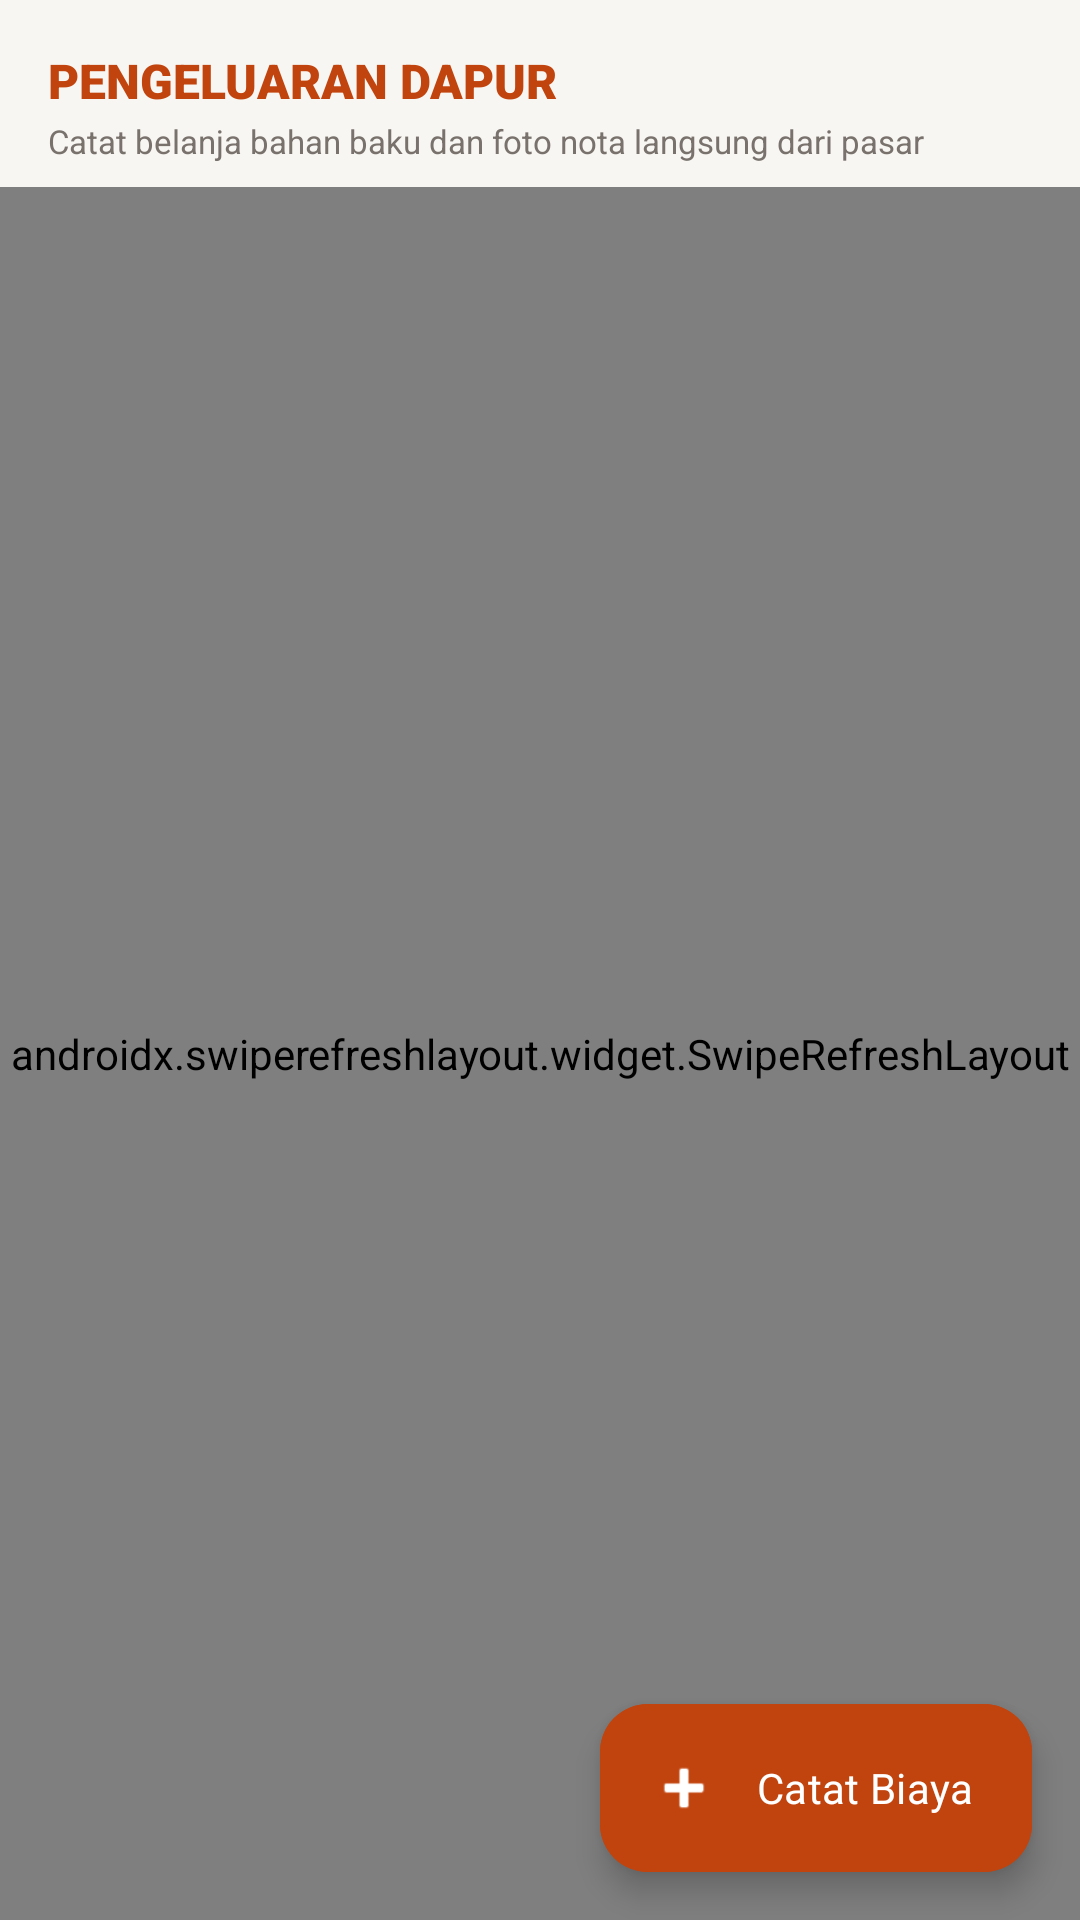

Write the Android layout XML for this screen, with the resource values it uses.
<!-- AndroidManifest.xml: application theme Theme.YansFood -->
<!-- res/layout/fragment_expense.xml -->
<?xml version="1.0" encoding="utf-8"?>
<androidx.coordinatorlayout.widget.CoordinatorLayout xmlns:android="http://schemas.android.com/apk/res/android"
    xmlns:app="http://schemas.android.com/apk/res-auto"
    xmlns:tools="http://schemas.android.com/tools"
    android:id="@+id/layoutExpenseRoot"
    android:layout_width="match_parent"
    android:layout_height="match_parent"
    android:background="@color/bg_screen">

    <LinearLayout
        android:layout_width="match_parent"
        android:layout_height="match_parent"
        android:orientation="vertical">

        
        <LinearLayout
            android:layout_width="match_parent"
            android:layout_height="wrap_content"
            android:orientation="vertical"
            android:paddingHorizontal="@dimen/space_16"
            android:paddingTop="@dimen/space_16"
            android:paddingBottom="@dimen/space_8">

            <TextView
                android:layout_width="wrap_content"
                android:layout_height="wrap_content"
                android:fontFamily="sans-serif-black"
                android:text="PENGELUARAN DAPUR"
                android:textColor="@color/brand_primary"
                android:textSize="@dimen/text_lg" />

            <TextView
                android:layout_width="wrap_content"
                android:layout_height="wrap_content"
                android:layout_marginTop="2dp"
                android:fontFamily="sans-serif"
                android:text="Catat belanja bahan baku dan foto nota langsung dari pasar"
                android:textColor="@color/text_secondary"
                android:textSize="@dimen/text_xs" />
        </LinearLayout>

        
        <androidx.swiperefreshlayout.widget.SwipeRefreshLayout
            android:id="@+id/swipeRefreshExpenses"
            android:layout_width="match_parent"
            android:layout_height="match_parent">

            <FrameLayout
                android:layout_width="match_parent"
                android:layout_height="match_parent">

                <androidx.recyclerview.widget.RecyclerView
                    android:id="@+id/rvExpenses"
                    android:layout_width="match_parent"
                    android:layout_height="match_parent"
                    android:clipToPadding="false"
                    android:layoutAnimation="@anim/layout_animation_staggered"
                    android:paddingHorizontal="@dimen/space_16"
                    android:paddingBottom="84dp"
                    tools:listitem="@layout/item_expense" />

                <TextView
                    android:id="@+id/tvEmptyExpenses"
                    android:layout_width="wrap_content"
                    android:layout_height="wrap_content"
                    android:layout_gravity="center"
                    android:fontFamily="sans-serif"
                    android:text="Belum ada catatan pengeluaran belanja dapur."
                    android:textColor="@color/text_tertiary"
                    android:textSize="@dimen/text_sm"
                    android:visibility="gone" />
            </FrameLayout>
        </androidx.swiperefreshlayout.widget.SwipeRefreshLayout>
    </LinearLayout>

    
    <com.google.android.material.floatingactionbutton.ExtendedFloatingActionButton
        android:id="@+id/fabAddExpense"
        android:layout_width="wrap_content"
        android:layout_height="wrap_content"
        android:layout_gravity="bottom|end"
        android:layout_margin="@dimen/space_16"
        android:backgroundTint="@color/brand_primary"
        android:contentDescription="Catat Pengeluaran"
        android:fontFamily="sans-serif-bold"
        android:text="Catat Biaya"
        android:textColor="@color/text_on_primary"
        app:elevation="@dimen/elevation_floating"
        app:icon="@android:drawable/ic_input_add"
        app:iconTint="@color/text_on_primary" />

</androidx.coordinatorlayout.widget.CoordinatorLayout>
<!-- res/layout/item_expense.xml (included above) -->
<?xml version="1.0" encoding="utf-8"?>
<com.google.android.material.card.MaterialCardView xmlns:android="http://schemas.android.com/apk/res/android"
    xmlns:app="http://schemas.android.com/apk/res-auto"
    xmlns:tools="http://schemas.android.com/tools"
    android:layout_width="match_parent"
    android:layout_height="wrap_content"
    android:layout_marginVertical="@dimen/space_4"
    app:cardBackgroundColor="@color/bg_card"
    app:cardCornerRadius="@dimen/radius_card"
    app:cardElevation="@dimen/elevation_card"
    app:strokeColor="@color/border_soft"
    app:strokeWidth="1dp">

    <LinearLayout
        android:layout_width="match_parent"
        android:layout_height="wrap_content"
        android:orientation="vertical"
        android:padding="@dimen/space_12">

        <RelativeLayout
            android:layout_width="match_parent"
            android:layout_height="wrap_content">

            <TextView
                android:id="@+id/tvExpenseTitle"
                android:layout_width="wrap_content"
                android:layout_height="wrap_content"
                android:layout_alignParentStart="true"
                android:layout_toStartOf="@id/tvExpenseAmount"
                android:fontFamily="sans-serif-bold"
                android:textColor="@color/text_primary"
                android:textSize="@dimen/text_base"
                tools:text="Daging Ayam Fillet 5 Kg" />

            <TextView
                android:id="@+id/tvExpenseAmount"
                android:layout_width="wrap_content"
                android:layout_height="wrap_content"
                android:layout_alignParentEnd="true"
                android:fontFamily="sans-serif-black"
                android:textColor="@color/status_danger"
                android:textSize="@dimen/text_base"
                tools:text="- Rp 175.000" />
        </RelativeLayout>

        <RelativeLayout
            android:layout_width="match_parent"
            android:layout_height="wrap_content"
            android:layout_marginTop="@dimen/space_6">

            <TextView
                android:id="@+id/tvCategoryAndDate"
                android:layout_width="wrap_content"
                android:layout_height="wrap_content"
                android:layout_alignParentStart="true"
                android:fontFamily="sans-serif"
                android:textColor="@color/text_secondary"
                android:textSize="@dimen/text_xs"
                tools:text="Bahan Baku • 26 Okt 2026 • TUNAI" />

            <TextView
                android:id="@+id/tvReceiptBadge"
                android:layout_width="wrap_content"
                android:layout_height="wrap_content"
                android:layout_alignParentEnd="true"
                android:background="@drawable/bg_badge_success"
                android:fontFamily="sans-serif-bold"
                android:paddingHorizontal="@dimen/space_6"
                android:paddingVertical="@dimen/space_2"
                android:text="📷 Nota Ada"
                android:textColor="@color/status_success"
                android:textSize="@dimen/text_xs" />
        </RelativeLayout>

    </LinearLayout>
</com.google.android.material.card.MaterialCardView>
<!-- resources referenced by this layout -->
<resources>
  <color name="bg_card">#FFFFFF</color>
  <color name="bg_screen">#F8F6F2</color>
  <color name="border_soft">#E7E1D8</color>
  <color name="brand_primary">#C1440E</color>
  <color name="status_danger">#E11D48</color>
  <color name="status_success">#059669</color>
  <color name="text_on_primary">#FFFFFF</color>
  <color name="text_primary">#1C1917</color>
  <color name="text_secondary">#78716C</color>
  <color name="text_tertiary">#A8A29E</color>
  <dimen name="elevation_card">1dp</dimen>
  <dimen name="elevation_floating">4dp</dimen>
  <dimen name="radius_card">16dp</dimen>
  <dimen name="space_12">12dp</dimen>
  <dimen name="space_16">16dp</dimen>
  <dimen name="space_2">2dp</dimen>
  <dimen name="space_4">4dp</dimen>
  <dimen name="space_6">6dp</dimen>
  <dimen name="space_8">8dp</dimen>
  <dimen name="text_base">14sp</dimen>
  <dimen name="text_lg">16sp</dimen>
  <dimen name="text_sm">12sp</dimen>
  <dimen name="text_xs">11sp</dimen>
  <!-- drawable bg_badge_success (drawable) -->
  <?xml version="1.0" encoding="utf-8"?>
  <shape xmlns:android="http://schemas.android.com/apk/res/android"
      android:shape="rectangle">
      <solid android:color="@color/status_success_bg" />
      <corners android:radius="@dimen/radius_chip" />
      <stroke
          android:width="1dp"
          android:color="@color/status_success" />
  </shape>
  <style name="Theme.YansFood" parent="Base.Theme.YansFood" />
  <color name="status_success_bg">#ECFDF5</color>
  <dimen name="radius_chip">8dp</dimen>
  <style name="Base.Theme.YansFood" parent="Theme.Material3.DayNight.NoActionBar">
          
          <item name="colorPrimary">@color/brand_primary</item>
          <item name="colorPrimaryVariant">@color/brand_primary_variant</item>
          <item name="colorOnPrimary">@color/text_on_primary</item>
          <item name="colorSecondary">@color/brand_accent</item>
          <item name="colorOnSecondary">@color/text_primary</item>
  
          
          <item name="android:windowBackground">@color/bg_screen</item>
          <item name="colorSurface">@color/bg_card</item>
          <item name="colorOnSurface">@color/text_primary</item>
  
          
          <item name="android:statusBarColor">@color/bg_card</item>
          <item name="android:windowLightStatusBar">true</item>
      </style>
  <color name="brand_primary_variant">#8F3209</color>
  <color name="brand_accent">#D6A253</color>
</resources>
